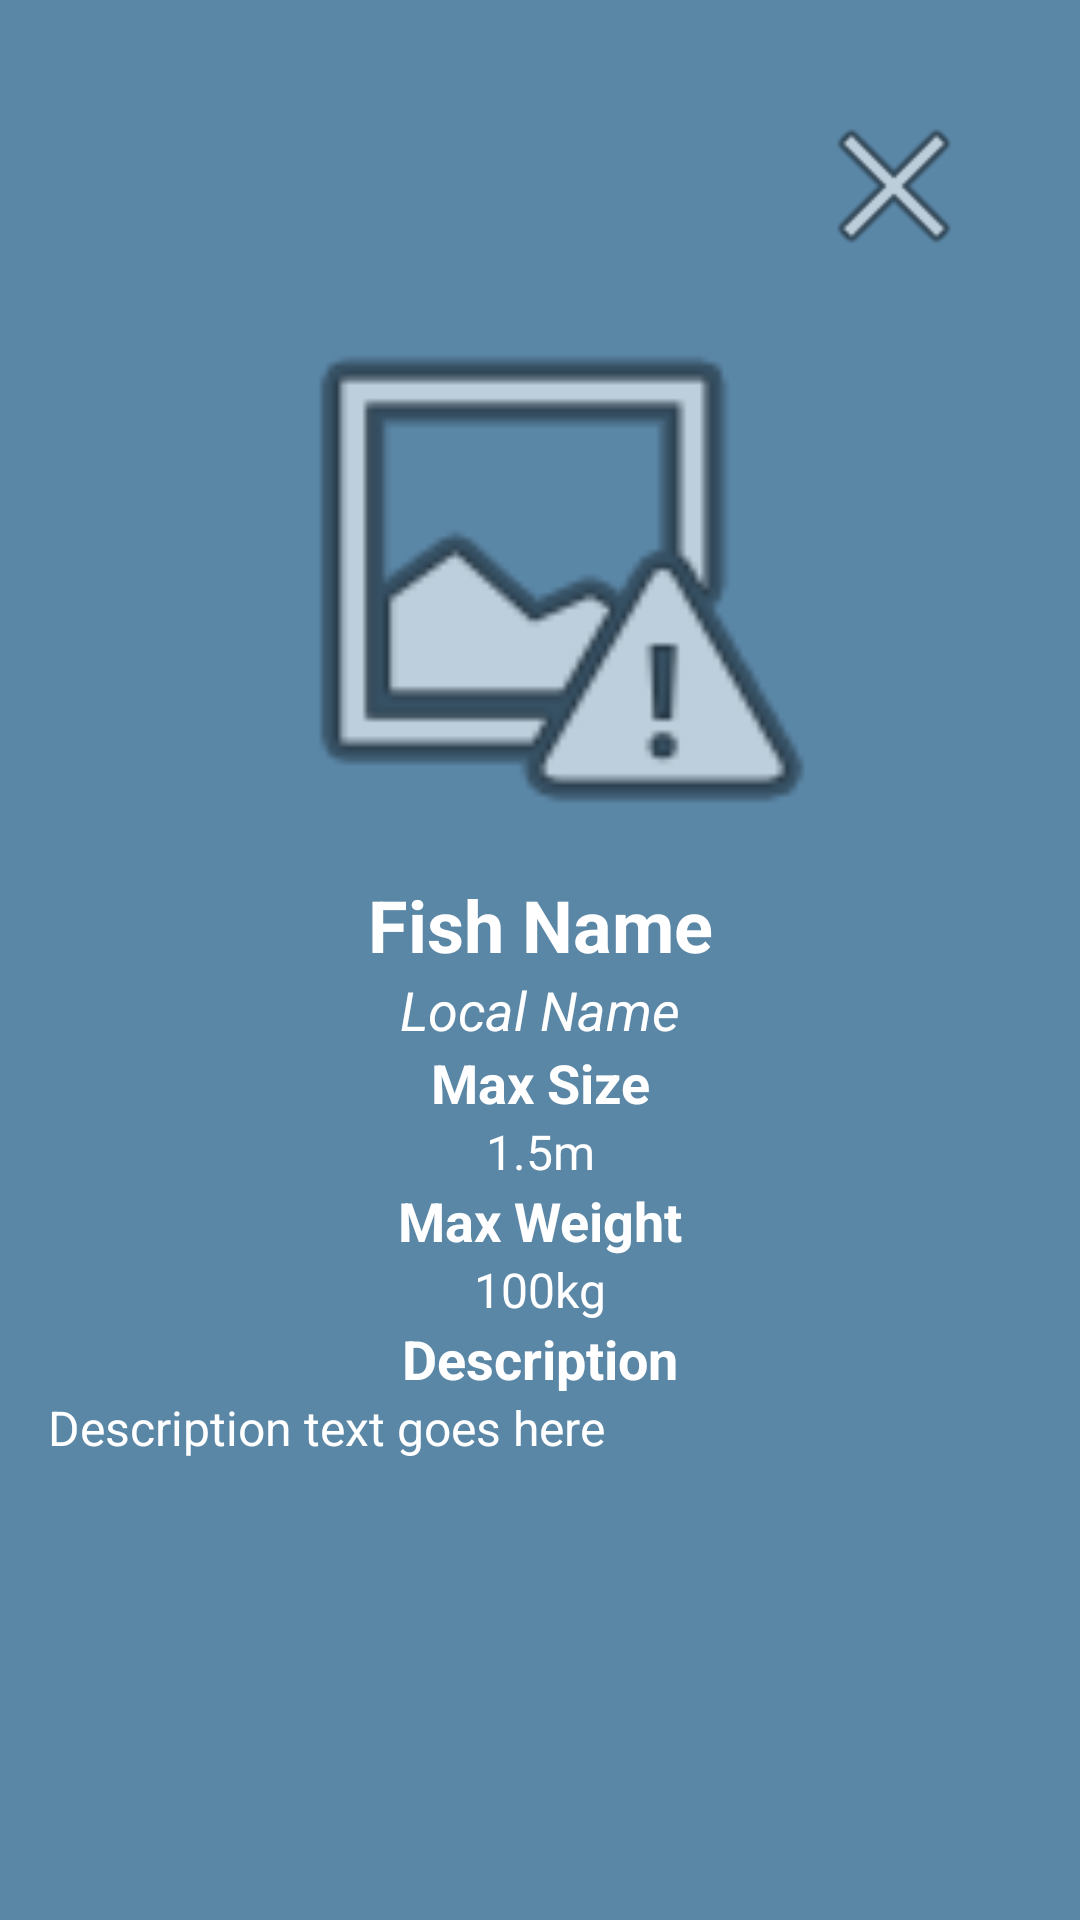

Layout XML and referenced resources for this Android screen:
<!-- AndroidManifest.xml: application theme Theme.YOLOv8TfLite -->
<!-- res/layout/activity_fish_history_description.xml -->
<?xml version="1.0" encoding="utf-8"?>
<ScrollView
    xmlns:android="http://schemas.android.com/apk/res/android"
    xmlns:app="http://schemas.android.com/apk/res-auto"
    xmlns:tools="http://schemas.android.com/tools"
    android:layout_width="match_parent"
    android:layout_height="match_parent"
    android:fillViewport="true">

    <androidx.constraintlayout.widget.ConstraintLayout
        android:layout_width="match_parent"
        android:layout_height="wrap_content"
        android:background="#5B87A7"
        android:padding="16dp">

        
        <ImageButton
            android:id="@+id/exitButton"
            android:layout_width="60dp"
            android:layout_height="60dp"
            android:background="@android:color/transparent"
            android:src="@android:drawable/ic_menu_close_clear_cancel"
            app:layout_constraintEnd_toEndOf="parent"
            app:layout_constraintTop_toTopOf="parent"
            android:layout_marginTop="16dp"
            android:layout_marginEnd="16dp" />

        

        

        

        

        <ImageView
            android:id="@+id/fishImageView"
            app:layout_constraintEnd_toEndOf="parent"
            app:layout_constraintStart_toStartOf="parent"
            app:layout_constraintTop_toBottomOf="@id/exitButton"
            android:layout_width="0dp"
            android:layout_height="200dp"
            android:background="@drawable/rounded_corners"
            android:contentDescription="Fish Image"
            android:src="@android:drawable/ic_menu_report_image"
            tools:layout_editor_absoluteX="32dp"
            tools:layout_editor_absoluteY="232dp" />

        <TextView
            android:id="@+id/fishNameTextView"
            app:layout_constraintEnd_toEndOf="parent"
            app:layout_constraintStart_toStartOf="parent"
            app:layout_constraintTop_toBottomOf="@id/fishImageView"
            android:layout_width="wrap_content"
            android:layout_height="wrap_content"
            android:text="Fish Name"
            android:textColor="@android:color/white"
            android:textSize="24sp"
            android:textStyle="bold"
            tools:layout_editor_absoluteX="58dp"
            tools:layout_editor_absoluteY="132dp" />

        <TextView
            android:id="@+id/fishLocalNameTextView"
            app:layout_constraintEnd_toEndOf="parent"
            app:layout_constraintStart_toStartOf="parent"
            app:layout_constraintTop_toBottomOf="@id/fishNameTextView"
            android:layout_width="wrap_content"
            android:layout_height="wrap_content"
            android:text="Local Name"
            android:textColor="@android:color/white"
            android:textSize="18sp"
            android:textStyle="italic"
            tools:layout_editor_absoluteX="141dp"
            tools:layout_editor_absoluteY="14dp" />

        

        <TextView
            android:id="@+id/maxSizeLabel"
            app:layout_constraintEnd_toEndOf="parent"
            app:layout_constraintStart_toStartOf="parent"
            app:layout_constraintTop_toBottomOf="@id/fishLocalNameTextView"
            android:layout_width="wrap_content"
            android:layout_height="wrap_content"
            android:gravity="center"
            android:text="Max Size"
            android:textColor="@android:color/white"
            android:textSize="18sp"
            android:textStyle="bold"
            tools:layout_editor_absoluteX="218dp"
            tools:layout_editor_absoluteY="92dp" />

        <TextView
            android:id="@+id/fishSizeTextView"
            app:layout_constraintEnd_toEndOf="parent"
            app:layout_constraintStart_toStartOf="parent"
            app:layout_constraintTop_toBottomOf="@id/maxSizeLabel"
            android:layout_width="wrap_content"
            android:layout_height="wrap_content"
            android:text="1.5m"
            android:textColor="@android:color/white"
            android:textSize="16sp"
            tools:layout_editor_absoluteX="250dp"
            tools:layout_editor_absoluteY="132dp" />

        <TextView
            android:id="@+id/maxWeightLabel"
            app:layout_constraintEnd_toEndOf="parent"
            app:layout_constraintStart_toStartOf="parent"
            app:layout_constraintTop_toBottomOf="@id/fishSizeTextView"
            android:layout_width="wrap_content"
            android:layout_height="wrap_content"
            android:gravity="center"
            android:text="Max Weight"
            android:textColor="@android:color/white"
            android:textSize="18sp"
            android:textStyle="bold"
            tools:layout_editor_absoluteX="300dp"
            tools:layout_editor_absoluteY="52dp" />

        

        <TextView
            android:id="@+id/fishWeightTextView"
            app:layout_constraintEnd_toEndOf="parent"
            app:layout_constraintStart_toStartOf="parent"
            app:layout_constraintTop_toBottomOf="@id/maxWeightLabel"
            android:layout_width="wrap_content"
            android:layout_height="wrap_content"
            android:text="100kg"
            android:textColor="@android:color/white"
            android:textSize="16sp"
            tools:layout_editor_absoluteX="321dp"
            tools:layout_editor_absoluteY="92dp" />

        <TextView
            android:id="@+id/descriptionLabel"
            app:layout_constraintEnd_toEndOf="parent"
            app:layout_constraintStart_toStartOf="parent"
            app:layout_constraintTop_toBottomOf="@id/fishWeightTextView"
            android:layout_width="wrap_content"
            android:layout_height="wrap_content"
            android:gravity="center"
            android:text="Description"
            android:textColor="@android:color/white"
            android:textSize="18sp"
            android:textStyle="bold"
            tools:layout_editor_absoluteX="157dp"
            tools:layout_editor_absoluteY="54dp" />

        <TextView
            android:id="@+id/fishDescriptionTextView"
            app:layout_constraintEnd_toEndOf="parent"
            app:layout_constraintStart_toStartOf="parent"
            app:layout_constraintTop_toBottomOf="@id/descriptionLabel"
            android:layout_width="0dp"
            android:layout_height="wrap_content"
            android:text="Description text goes here"
            android:textColor="@android:color/white"
            android:textSize="16sp"
            tools:layout_editor_absoluteX="16dp"
            tools:layout_editor_absoluteY="194dp" />

    </androidx.constraintlayout.widget.ConstraintLayout>
</ScrollView>
<!-- resources referenced by this layout -->
<resources>
  <!-- drawable rounded_corners (drawable) -->
  <?xml version="1.0" encoding="utf-8"?>
  <shape xmlns:android="http://schemas.android.com/apk/res/android">
      <corners android:radius="24dp" />
      <solid android:color="@android:color/transparent" />
  </shape>
</resources>
